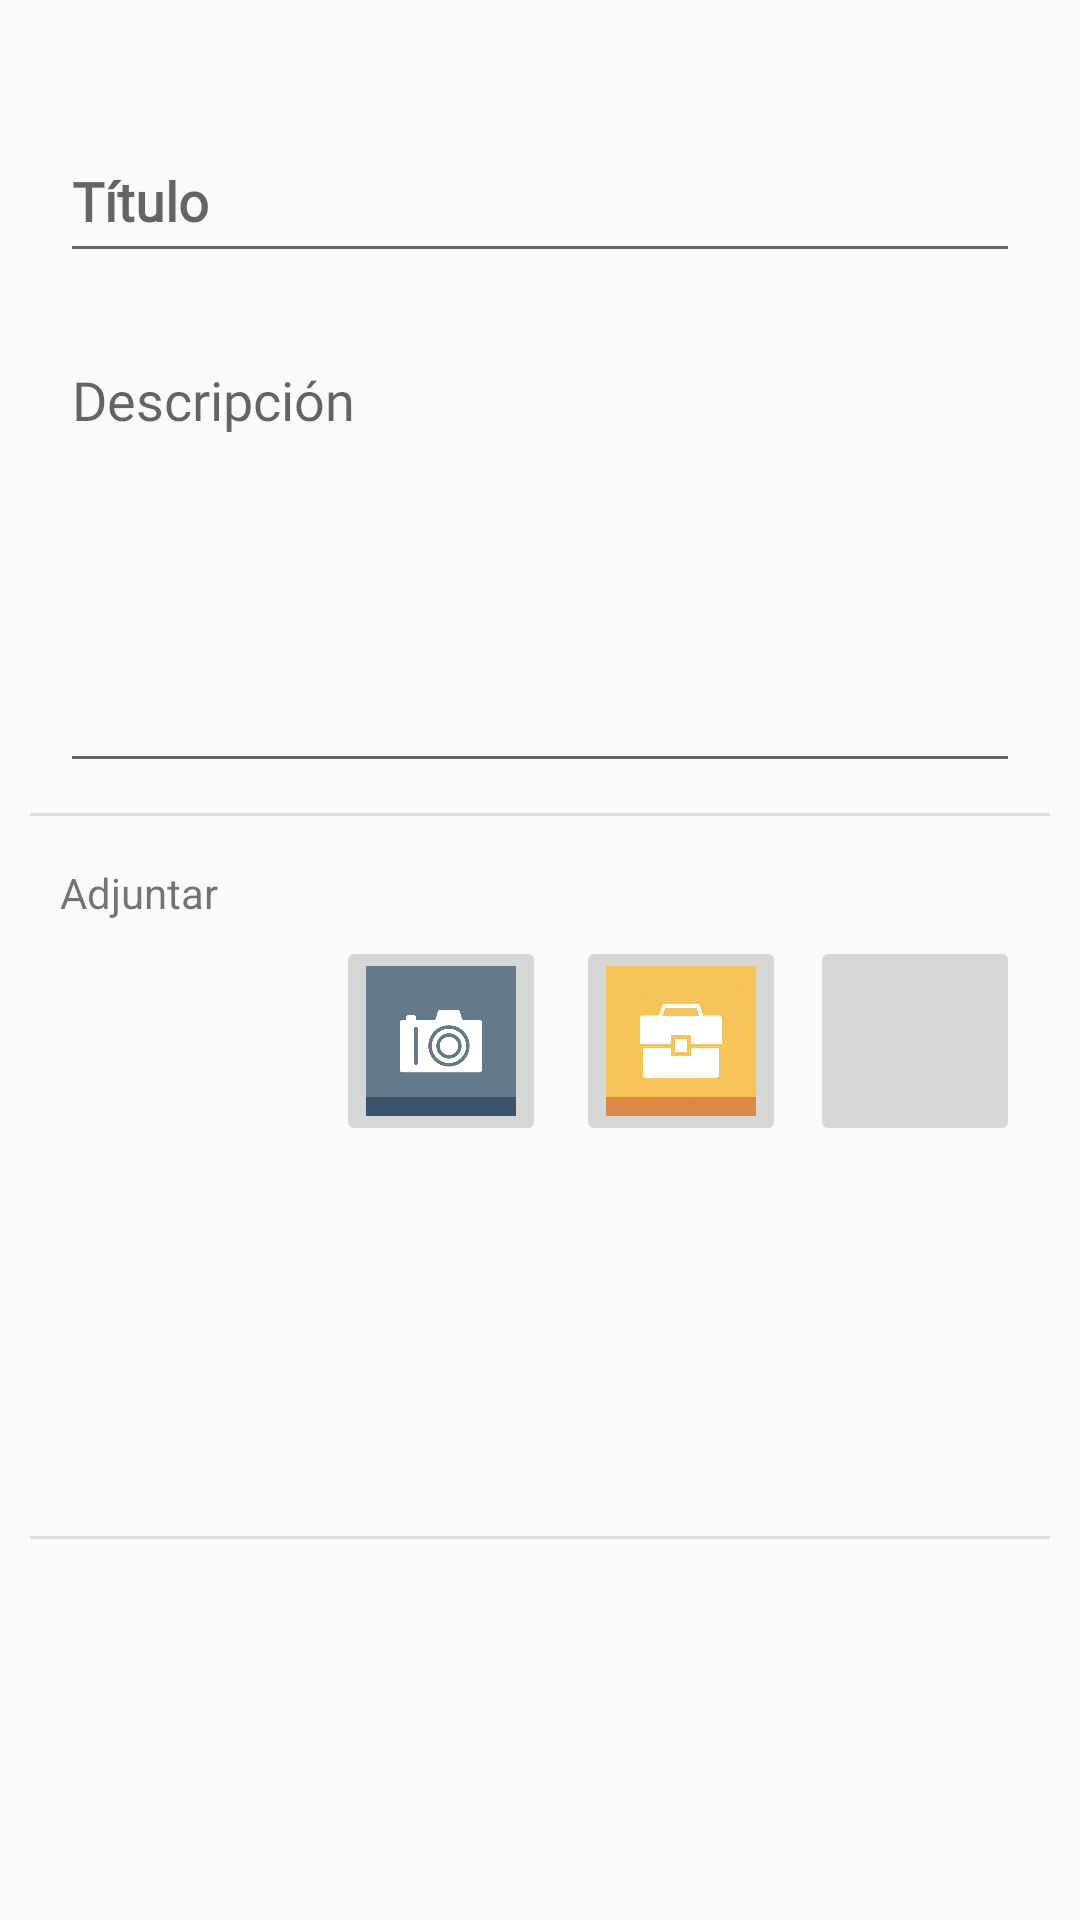

Android layout source for this screen:
<!-- AndroidManifest.xml: application theme AppTheme -->
<!-- res/layout/registro.xml -->
<?xml version="1.0" encoding="utf-8"?>
<androidx.constraintlayout.widget.ConstraintLayout xmlns:android="http://schemas.android.com/apk/res/android"
    xmlns:app="http://schemas.android.com/apk/res-auto"
    xmlns:tools="http://schemas.android.com/tools"
    android:id="@+id/linearLayout3"
    android:layout_width="match_parent"
    android:layout_height="match_parent">

    <EditText
        android:id="@+id/txtTituloEdit"
        android:layout_width="0dp"
        android:layout_height="51dp"
        android:layout_marginStart="20dp"
        android:layout_marginLeft="20dp"
        android:layout_marginTop="40dp"
        android:layout_marginEnd="20dp"
        android:layout_marginRight="20dp"
        android:ems="10"
        android:fontFamily="@font/quicksand_medium"
        android:hint="@string/etitulo"
        android:inputType="textPersonName"
        android:textColor="#000"
        android:textStyle="bold"
        app:layout_constraintEnd_toEndOf="parent"
        app:layout_constraintHorizontal_bias="0.0"
        app:layout_constraintStart_toStartOf="parent"
        app:layout_constraintTop_toTopOf="parent" />

    <EditText
        android:id="@+id/txtDescEdit"
        android:layout_width="0dp"
        android:layout_height="150dp"
        android:layout_marginStart="20dp"
        android:layout_marginLeft="20dp"
        android:layout_marginTop="20dp"
        android:layout_marginEnd="20dp"
        android:layout_marginRight="20dp"
        android:ems="10"
        android:fontFamily="@font/quicksand"
        android:gravity="start|top"
        android:hint="@string/eDesc"
        android:inputType="textMultiLine"
        app:layout_constraintEnd_toEndOf="parent"
        app:layout_constraintHorizontal_bias="0.0"
        app:layout_constraintStart_toStartOf="parent"
        app:layout_constraintTop_toBottomOf="@+id/txtTituloEdit" />

    <View
        android:id="@+id/divider"
        android:layout_width="0dp"
        android:layout_height="1dp"
        android:layout_marginStart="10dp"
        android:layout_marginLeft="10dp"
        android:layout_marginTop="10dp"
        android:layout_marginEnd="10dp"
        android:layout_marginRight="10dp"
        android:background="?android:attr/listDivider"
        app:layout_constraintEnd_toEndOf="parent"
        app:layout_constraintHorizontal_bias="1.0"
        app:layout_constraintStart_toStartOf="parent"
        app:layout_constraintTop_toBottomOf="@+id/txtDescEdit" />

    <TextView
        android:id="@+id/textView4"
        android:layout_width="0dp"
        android:layout_height="wrap_content"
        android:layout_marginStart="20dp"
        android:layout_marginLeft="20dp"
        android:layout_marginTop="16dp"
        android:layout_marginEnd="20dp"
        android:layout_marginRight="20dp"
        android:text="@string/eAdjuntar"
        app:layout_constraintEnd_toEndOf="parent"
        app:layout_constraintStart_toStartOf="parent"
        app:layout_constraintTop_toBottomOf="@+id/divider" />

    <ImageButton
        android:id="@+id/btnCamara"
        android:layout_width="70dp"
        android:layout_height="70dp"
        android:layout_marginTop="40dp"
        android:layout_marginEnd="10dp"
        android:layout_marginRight="10dp"
        android:scaleType="centerCrop"
        app:layout_constraintEnd_toStartOf="@+id/btnFiles"
        app:layout_constraintTop_toBottomOf="@+id/divider"
        app:srcCompat="@drawable/camara1" />

    <ImageButton
        android:id="@+id/btnFiles"
        android:layout_width="70dp"
        android:layout_height="70dp"
        android:layout_marginTop="40dp"
        android:layout_marginEnd="8dp"
        android:layout_marginRight="8dp"
        android:scaleType="centerCrop"
        app:layout_constraintEnd_toStartOf="@+id/btnMicro"
        app:layout_constraintTop_toBottomOf="@+id/divider"
        app:srcCompat="@drawable/folder1" />

    <ImageButton
        android:id="@+id/btnMicro"
        android:layout_width="70dp"
        android:layout_height="70dp"
        android:layout_marginTop="40dp"
        android:layout_marginEnd="20dp"
        android:layout_marginRight="20dp"
        android:scaleType="centerCrop"
        app:layout_constraintEnd_toEndOf="parent"
        app:layout_constraintTop_toBottomOf="@+id/divider"
        app:srcCompat="@drawable/micro1" />

    <View
        android:id="@+id/divider3"
        android:layout_width="0dp"
        android:layout_height="1dp"
        android:layout_marginStart="10dp"
        android:layout_marginLeft="10dp"
        android:layout_marginTop="240dp"
        android:layout_marginEnd="10dp"
        android:layout_marginRight="10dp"
        android:background="?android:attr/listDivider"
        app:layout_constraintEnd_toEndOf="parent"
        app:layout_constraintStart_toStartOf="parent"
        app:layout_constraintTop_toBottomOf="@+id/divider" />

    <Button
        android:id="@+id/btnGuardarRegistro"
        android:layout_width="wrap_content"
        android:layout_height="wrap_content"
        android:layout_marginTop="152dp"
        android:fontFamily="@font/poiret_one"
        android:text="Button"
        android:textSize="18sp"
        app:layout_constraintEnd_toEndOf="parent"
        app:layout_constraintHorizontal_bias="0.498"
        app:layout_constraintStart_toStartOf="parent"
        app:layout_constraintTop_toBottomOf="@+id/divider3" />

</androidx.constraintlayout.widget.ConstraintLayout>
<!-- resources referenced by this layout -->
<resources>
  <!-- drawable camara1: png bitmap (drawable, 13727 bytes) -->
  <!-- drawable folder1: png bitmap (drawable, 55202 bytes) -->
  <string name="eAdjuntar">Adjuntar</string>
  <string name="eDesc">Descripción</string>
  <string name="etitulo">Título</string>
  <style name="AppTheme" parent="Theme.AppCompat.Light.DarkActionBar">
          
          <item name="colorPrimary">#96416A</item>
          <item name="colorPrimaryDark">@color/colorPrimaryDark</item>
          <item name="colorAccent">#FCD8D2</item>
      </style>
  <color name="colorPrimaryDark">#3700B3</color>
</resources>
